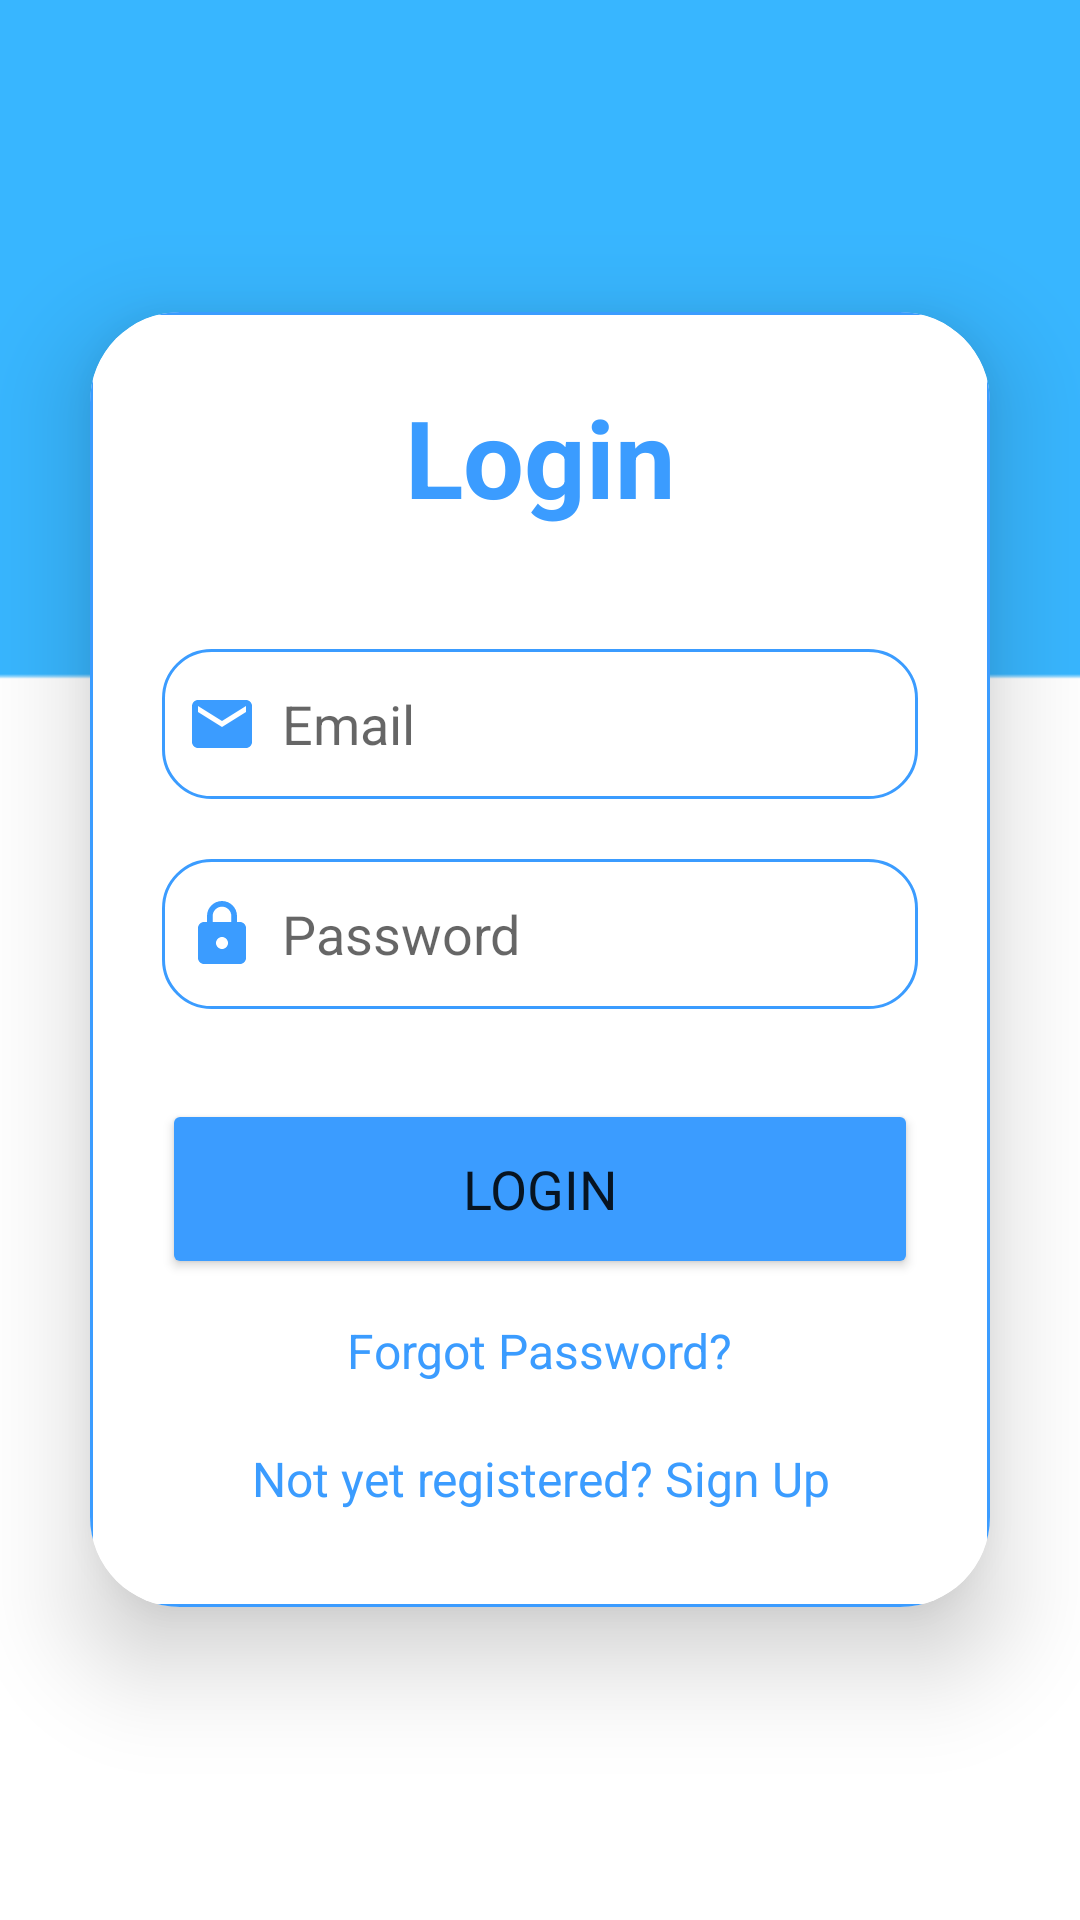

Reconstruct the res/layout file that produces this screen, plus the resources it refers to.
<!-- AndroidManifest.xml: application theme Theme.CyberWatch -->
<!-- res/layout/activity_login.xml -->
<?xml version="1.0" encoding="utf-8"?>
<LinearLayout xmlns:android="http://schemas.android.com/apk/res/android"
    xmlns:app="http://schemas.android.com/apk/res-auto"
    xmlns:tools="http://schemas.android.com/tools"
    android:layout_width="match_parent"
    android:layout_height="match_parent"
    android:orientation="vertical"
    android:gravity="center"
    android:background="@drawable/backgroundpic"
    tools:context=".LoginActivity">

    <androidx.cardview.widget.CardView
        android:layout_width="match_parent"
        android:layout_height="wrap_content"
        android:layout_margin="30dp"
        app:cardCornerRadius="30dp"
        app:cardElevation="20dp"
        >

        <LinearLayout
            android:layout_width="match_parent"
            android:layout_height="wrap_content"
            android:orientation="vertical"
            android:layout_gravity="center_horizontal"
            android:padding="24dp"
            android:background="@drawable/back"
            >
            <TextView
                android:layout_width="match_parent"
                android:layout_height="wrap_content"
                android:text="Login"
                android:id="@+id/loginText"
                android:textSize="36sp"
                android:textAlignment="center"
                android:textStyle="bold"
                android:textColor="@color/blue"
                />
            <EditText
                android:layout_width="match_parent"
                android:layout_height="50dp"
                android:id="@+id/login_email"
                android:background="@drawable/back"
                android:layout_marginTop="40dp"
                android:padding="8dp"
                android:hint="Email"
                android:drawableLeft="@drawable/baseline_email_24"
                android:textColor="@color/black"
                android:drawablePadding="8dp"/>
            <EditText
                android:layout_width="match_parent"
                android:layout_height="50dp"
                android:id="@+id/login_password"
                android:background="@drawable/back"
                android:layout_marginTop="20dp"
                android:inputType="textPassword"
                android:padding="8dp"
                android:hint="Password"
                android:drawableLeft="@drawable/baseline_lock_24"
                android:textColor="@color/black"
                android:drawablePadding="8dp"/>

            <Button android:layout_width="match_parent"
                android:layout_height="60dp"
                android:text="Login"
                android:id="@+id/login_button"
                android:textSize="18sp"
                android:layout_marginTop="30dp"
                android:backgroundTint="@color/blue"
                app:cornerRadius="20dp"/>
            <TextView
                android:id="@+id/forgot_password"
                android:layout_width="wrap_content"
                android:layout_height="wrap_content"
                android:layout_gravity="center"
                android:layout_marginTop="5dp"
                android:padding="8dp"
                android:text="Forgot Password?"
                android:textColor="@color/blue"
                android:textSize="16sp"
                />
            <TextView
                android:id="@+id/signUpRedirectText"
                android:layout_width="wrap_content"
                android:layout_height="wrap_content"
                android:layout_marginTop="5dp"
                android:padding="8dp"
                android:layout_gravity="center"
                android:text="Not yet registered? Sign Up"
                android:textAlignment="center"
                android:textColor="@color/blue"
                android:textSize="16sp"/>
        </LinearLayout>
    </androidx.cardview.widget.CardView>
</LinearLayout>
<!-- resources referenced by this layout -->
<resources>
  <color name="black">#FF000000</color>
  <color name="blue">#3b9cff</color>
  <!-- drawable back (drawable) -->
  <?xml version="1.0" encoding="utf-8"?>
  <shape xmlns:android="http://schemas.android.com/apk/res/android"
      android:shape="rectangle" >
      <solid android:color="@color/white" />
      <stroke android:width="1dip" android:color="#3b9cff"/>
      <corners android:radius="16dp" />
      <padding
          android:left="5dp"
          android:top="3dp"
          android:right="5dp"
          android:bottom="3dp" />
  </shape>
  <!-- drawable backgroundpic: png bitmap (drawable, 3051 bytes) -->
  <!-- drawable baseline_email_24 (drawable) -->
  <vector android:height="24dp" android:tint="#3B9CFF"
      android:viewportHeight="24" android:viewportWidth="24"
      android:width="24dp" xmlns:android="http://schemas.android.com/apk/res/android">
      <path android:fillColor="@android:color/white" android:pathData="M20,4L4,4c-1.1,0 -1.99,0.9 -1.99,2L2,18c0,1.1 0.9,2 2,2h16c1.1,0 2,-0.9 2,-2L22,6c0,-1.1 -0.9,-2 -2,-2zM20,8l-8,5 -8,-5L4,6l8,5 8,-5v2z"/>
  </vector>
  <!-- drawable baseline_lock_24 (drawable) -->
  <vector android:height="24dp" android:tint="#3B9CFF"
      android:viewportHeight="24" android:viewportWidth="24"
      android:width="24dp" xmlns:android="http://schemas.android.com/apk/res/android">
      <path android:fillColor="@android:color/white" android:pathData="M18,8h-1L17,6c0,-2.76 -2.24,-5 -5,-5S7,3.24 7,6v2L6,8c-1.1,0 -2,0.9 -2,2v10c0,1.1 0.9,2 2,2h12c1.1,0 2,-0.9 2,-2L20,10c0,-1.1 -0.9,-2 -2,-2zM12,17c-1.1,0 -2,-0.9 -2,-2s0.9,-2 2,-2 2,0.9 2,2 -0.9,2 -2,2zM15.1,8L8.9,8L8.9,6c0,-1.71 1.39,-3.1 3.1,-3.1 1.71,0 3.1,1.39 3.1,3.1v2z"/>
  </vector>
  <style name="Theme.CyberWatch" parent="Theme.MaterialComponents.DayNight.NoActionBar">
          
          <item name="colorPrimary">@color/blue</item>
          <item name="colorPrimaryVariant">@color/purple_700</item>
          <item name="colorOnPrimary">@color/white</item>
          
          <item name="colorSecondary">@color/teal_200</item>
          <item name="colorSecondaryVariant">@color/teal_700</item>
          <item name="colorOnSecondary">@color/blue</item>
          
          <item name="fontFamily">@font/my_font</item>
          <item name="android:statusBarColor">?attr/colorPrimaryVariant</item>
          
      </style>
  <color name="white">#FFFFFFFF</color>
  <color name="purple_700">#FF3700B3</color>
  <color name="teal_200">#FF03DAC5</color>
  <color name="teal_700">#FF018786</color>
</resources>
